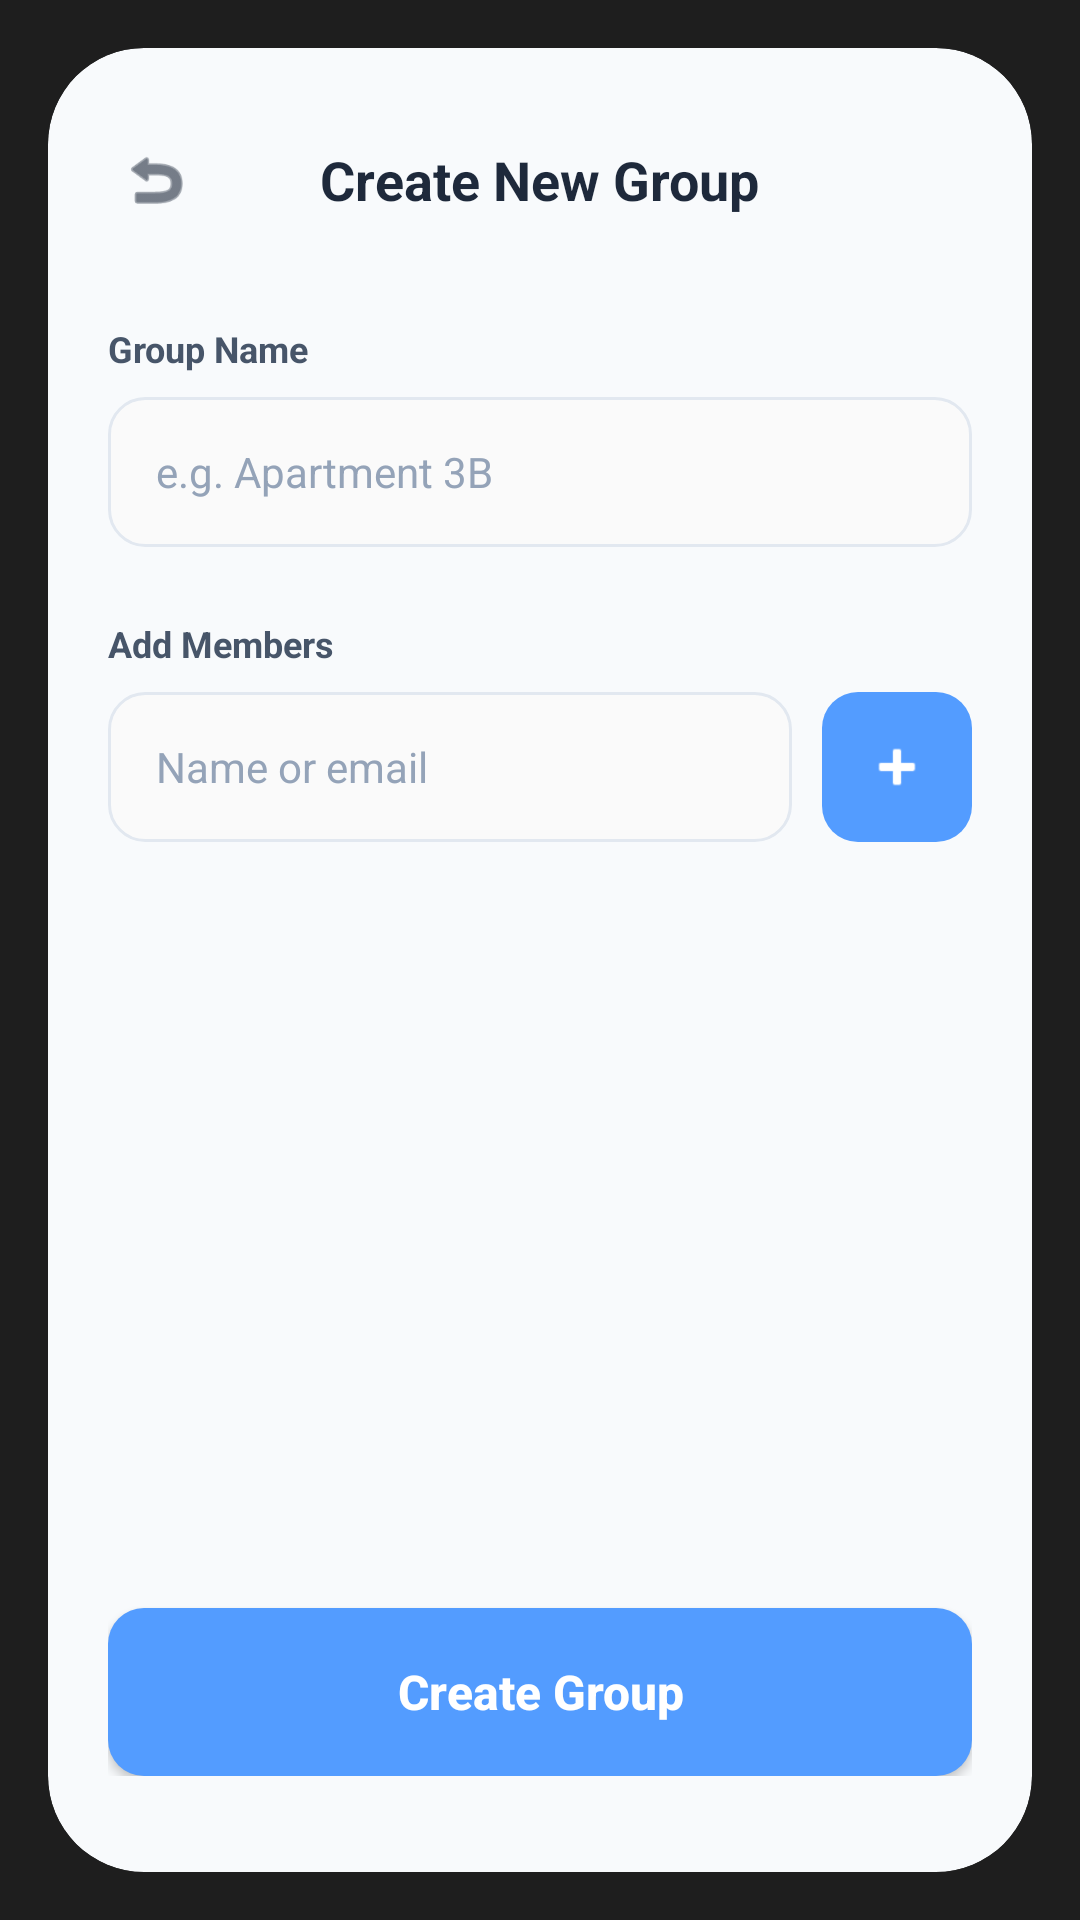

Produce the Android XML layout that renders to this screen, including the resource entries it uses.
<!-- AndroidManifest.xml: application theme Theme.KotlinMVPPractice -->
<!-- res/layout/activity_create_group.xml -->
<?xml version="1.0" encoding="utf-8"?>
<RelativeLayout
    xmlns:android="http://schemas.android.com/apk/res/android"
    xmlns:app="http://schemas.android.com/apk/res-auto"
    android:layout_width="match_parent"
    android:layout_height="match_parent"
    android:background="#1E1E1E">

    <RelativeLayout
        android:layout_width="match_parent"
        android:layout_height="match_parent"
        android:layout_margin="16dp"
        android:background="@drawable/bg_main_window"
        android:clipToOutline="true">

        <ScrollView
            android:layout_width="match_parent"
            android:layout_height="match_parent"
            android:fillViewport="true"
            android:scrollbars="none">

            <LinearLayout
                android:layout_width="match_parent"
                android:layout_height="wrap_content"
                android:orientation="vertical"
                android:paddingHorizontal="20dp"
                android:paddingTop="28dp"
                android:paddingBottom="32dp">

                
                <RelativeLayout
                    android:layout_width="match_parent"
                    android:layout_height="wrap_content"
                    android:layout_marginBottom="32dp">

                    <ImageView
                        android:id="@+id/btnBack"
                        android:layout_width="32dp"
                        android:layout_height="32dp"
                        android:layout_centerVertical="true"
                        android:src="@android:drawable/ic_menu_revert"
                        app:tint="#1E293B"
                        android:padding="4dp" />

                    <TextView
                        android:layout_width="wrap_content"
                        android:layout_height="wrap_content"
                        android:layout_centerInParent="true"
                        android:text="Create New Group"
                        android:textColor="#1E293B"
                        android:textSize="18sp"
                        android:textStyle="bold" />
                </RelativeLayout>

                
                <TextView
                    android:layout_width="wrap_content"
                    android:layout_height="wrap_content"
                    android:text="Group Name"
                    android:textColor="#475569"
                    android:textSize="12sp"
                    android:textStyle="bold" />

                <LinearLayout
                    android:layout_width="match_parent"
                    android:layout_height="50dp"
                    android:layout_marginTop="8dp"
                    android:layout_marginBottom="24dp"
                    android:background="@drawable/bg_input_field"
                    android:gravity="center_vertical"
                    android:paddingHorizontal="16dp">

                    <EditText
                        android:id="@+id/etGroupName"
                        android:layout_width="match_parent"
                        android:layout_height="match_parent"
                        android:background="@null"
                        android:hint="e.g. Apartment 3B"
                        android:inputType="textCapWords"
                        android:textColorHint="#94A3B8"
                        android:textColor="#1E293B"
                        android:textSize="14sp" />
                </LinearLayout>

                
                <TextView
                    android:layout_width="wrap_content"
                    android:layout_height="wrap_content"
                    android:text="Add Members"
                    android:textColor="#475569"
                    android:textSize="12sp"
                    android:textStyle="bold" />

                
                <RelativeLayout
                    android:layout_width="match_parent"
                    android:layout_height="50dp"
                    android:layout_marginTop="8dp"
                    android:layout_marginBottom="16dp">

                    <LinearLayout
                        android:layout_width="match_parent"
                        android:layout_height="match_parent"
                        android:layout_toStartOf="@+id/btnAddMember"
                        android:layout_marginEnd="10dp"
                        android:background="@drawable/bg_input_field"
                        android:gravity="center_vertical"
                        android:paddingHorizontal="16dp">

                        <EditText
                            android:id="@+id/etMemberEmail"
                            android:layout_width="match_parent"
                            android:layout_height="match_parent"
                            android:background="@null"
                            android:hint="Name or email"
                            android:inputType="textEmailAddress"
                            android:textColorHint="#94A3B8"
                            android:textColor="#1E293B"
                            android:textSize="14sp" />
                    </LinearLayout>

                    <ImageView
                        android:id="@+id/btnAddMember"
                        android:layout_width="50dp"
                        android:layout_height="50dp"
                        android:layout_alignParentEnd="true"
                        android:background="@drawable/bg_button_blue"
                        android:padding="14dp"
                        android:src="@android:drawable/ic_input_add"
                        app:tint="#FFFFFF" />
                </RelativeLayout>

                
                <ListView
                    android:id="@+id/listViewGroupMembers"
                    android:layout_width="match_parent"
                    android:layout_height="wrap_content"
                    android:divider="@null"
                    android:dividerHeight="0dp"
                    android:nestedScrollingEnabled="false"
                    android:scrollbars="none" />

                
                <View
                    android:layout_width="match_parent"
                    android:layout_height="0dp"
                    android:layout_weight="1" />

                
                <Button
                    android:id="@+id/btnCreateGroup"
                    android:layout_width="match_parent"
                    android:layout_height="56dp"
                    android:layout_marginTop="32dp"
                    android:background="@drawable/bg_button_blue"
                    android:text="Create Group"
                    android:textAllCaps="false"
                    android:textColor="#FFFFFF"
                    android:textSize="16sp"
                    android:textStyle="bold" />

            </LinearLayout>
        </ScrollView>

    </RelativeLayout>
</RelativeLayout>
<!-- resources referenced by this layout -->
<resources>
  <!-- drawable bg_button_blue (drawable) -->
  <?xml version="1.0" encoding="utf-8"?>
  <shape xmlns:android="http://schemas.android.com/apk/res/android">
      <solid android:color="#539CFF" />
      <corners android:radius="12dp" />
  </shape>
  <!-- drawable bg_input_field (drawable) -->
  <?xml version="1.0" encoding="utf-8"?>
  <shape xmlns:android="http://schemas.android.com/apk/res/android">
      <solid android:color="#FAFAFA" />
      <stroke android:width="1dp" android:color="#E2E8F0" />
      <corners android:radius="12dp" />
  </shape>
  <!-- drawable bg_main_window (drawable) -->
  <?xml version="1.0" encoding="utf-8"?>
  <shape xmlns:android="http://schemas.android.com/apk/res/android">
      <solid android:color="#F8FAFC" /> <corners android:radius="32dp" />
  </shape>
  <style name="Theme.KotlinMVPPractice" parent="Base.Theme.KotlinMVPPractice" />
  <style name="Base.Theme.KotlinMVPPractice" parent="Theme.Material3.DayNight.NoActionBar">
          <item name="android:windowBackground">@android:color/white</item>
          
          
      </style>
</resources>
